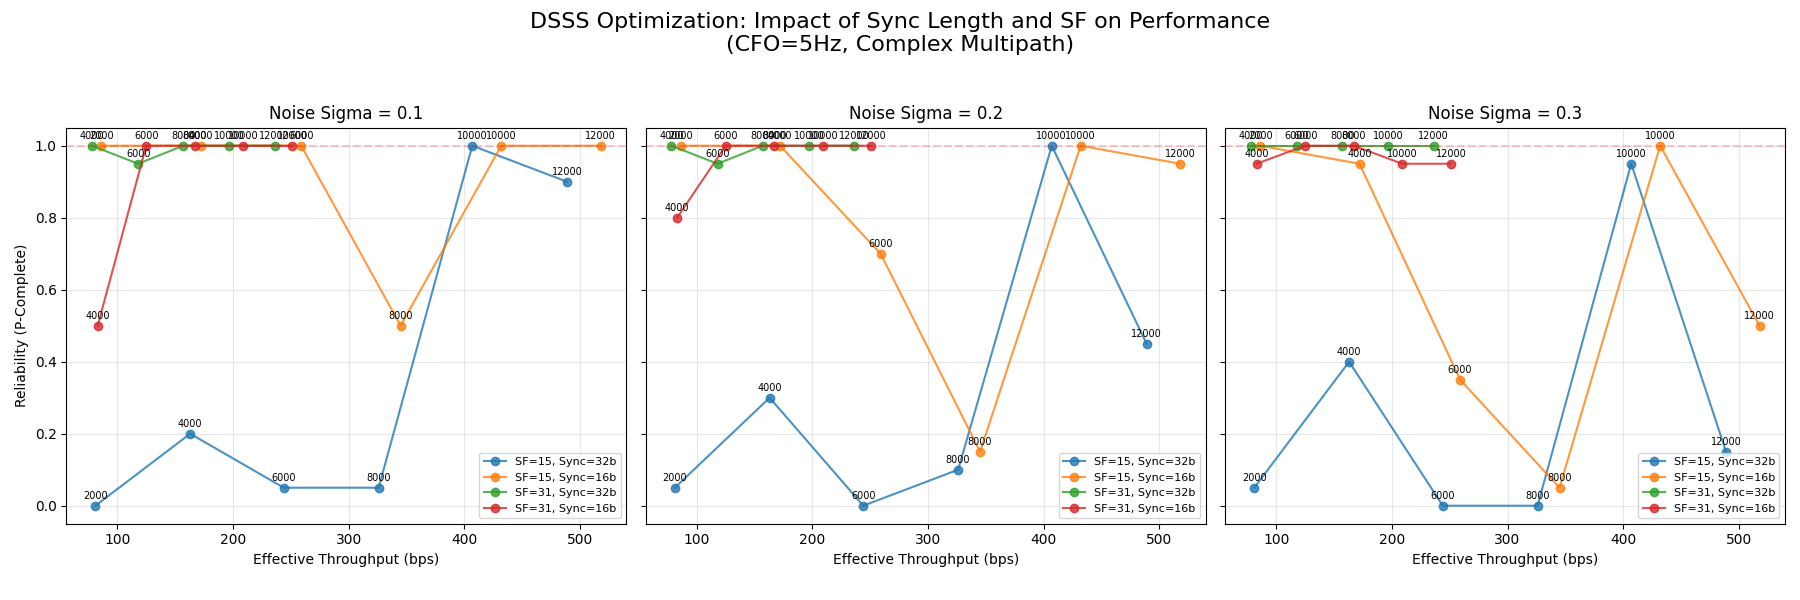

The data file committed next to this chart (first rows):
sync_bits, pre_rep, rc, sf, p_bytes, sigma, theory_bps, raw_line
16, 2, 12000, 15, 24, 0.1, 518, point(bytes=24, sigma=0.100, cfo=5.0, ppm=0.0, loss=0.00, fade=0.00), dsss-e2e, 20, 20, 18, 18, 3840, 0, 0.1517, 0.01, 11.81, 1
16, 2, 12000, 15, 24, 0.2, 518, point(bytes=24, sigma=0.200, cfo=5.0, ppm=0.0, loss=0.00, fade=0.00), dsss-e2e, 20, 19, 15, 15, 3840, 192, 0.1517, 0.04, 5.789, 0.95
16, 2, 12000, 15, 24, 0.3, 518, point(bytes=24, sigma=0.300, cfo=5.0, ppm=0.0, loss=0.00, fade=0.00), dsss-e2e, 20, 10, 5, 5, 3840, 1920, 0.1517, 0.09, 2.266, 0.5
32, 4, 12000, 15, 24, 0.1, 489, point(bytes=24, sigma=0.100, cfo=5.0, ppm=0.0, loss=0.00, fade=0.00), dsss-e2e, 20, 18, 13, 13, 3840, 384, 0.1516, 0.01, 11.81, 0.9
32, 4, 12000, 15, 24, 0.2, 489, point(bytes=24, sigma=0.200, cfo=5.0, ppm=0.0, loss=0.00, fade=0.00), dsss-e2e, 20, 9, 3, 3, 3840, 2112, 0.1516, 0.04, 5.788, 0.45
32, 4, 12000, 15, 24, 0.3, 489, point(bytes=24, sigma=0.300, cfo=5.0, ppm=0.0, loss=0.00, fade=0.00), dsss-e2e, 20, 3, 0, 0, 3840, 3264, 0.1516, 0.09, 2.266, 0.15
16, 2, 10000, 15, 24, 0.1, 432, point(bytes=24, sigma=0.100, cfo=5.0, ppm=0.0, loss=0.00, fade=0.00), dsss-e2e, 20, 20, 20, 20, 3840, 0, 0.1512, 0.01, 11.79, 1
16, 2, 10000, 15, 24, 0.2, 432, point(bytes=24, sigma=0.200, cfo=5.0, ppm=0.0, loss=0.00, fade=0.00), dsss-e2e, 20, 20, 20, 20, 3840, 0, 0.1512, 0.04, 5.774, 1
16, 2, 10000, 15, 24, 0.3, 432, point(bytes=24, sigma=0.300, cfo=5.0, ppm=0.0, loss=0.00, fade=0.00), dsss-e2e, 20, 20, 20, 20, 3840, 0, 0.1512, 0.09, 2.252, 1
32, 4, 10000, 15, 24, 0.1, 407, point(bytes=24, sigma=0.100, cfo=5.0, ppm=0.0, loss=0.00, fade=0.00), dsss-e2e, 20, 20, 20, 20, 3840, 0, 0.1512, 0.01, 11.79, 1
32, 4, 10000, 15, 24, 0.2, 407, point(bytes=24, sigma=0.200, cfo=5.0, ppm=0.0, loss=0.00, fade=0.00), dsss-e2e, 20, 20, 20, 20, 3840, 0, 0.1512, 0.04, 5.774, 1
32, 4, 10000, 15, 24, 0.3, 407, point(bytes=24, sigma=0.300, cfo=5.0, ppm=0.0, loss=0.00, fade=0.00), dsss-e2e, 20, 19, 13, 13, 3840, 192, 0.1511, 0.09, 2.251, 0.95
16, 2, 8000, 15, 24, 0.1, 345, point(bytes=24, sigma=0.100, cfo=5.0, ppm=0.0, loss=0.00, fade=0.00), dsss-e2e, 20, 10, 9, 9, 3840, 1920, 0.1507, 0.01, 11.78, 0.5
16, 2, 8000, 15, 24, 0.2, 345, point(bytes=24, sigma=0.200, cfo=5.0, ppm=0.0, loss=0.00, fade=0.00), dsss-e2e, 20, 3, 3, 3, 3840, 3264, 0.1507, 0.04, 5.761, 0.15
16, 2, 8000, 15, 24, 0.3, 345, point(bytes=24, sigma=0.300, cfo=5.0, ppm=0.0, loss=0.00, fade=0.00), dsss-e2e, 20, 1, 1, 1, 3840, 3648, 0.1507, 0.09, 2.24, 0.05
32, 4, 8000, 15, 24, 0.1, 326, point(bytes=24, sigma=0.100, cfo=5.0, ppm=0.0, loss=0.00, fade=0.00), dsss-e2e, 20, 1, 0, 0, 3840, 3648, 0.1507, 0.01, 11.78, 0.05
32, 4, 8000, 15, 24, 0.2, 326, point(bytes=24, sigma=0.200, cfo=5.0, ppm=0.0, loss=0.00, fade=0.00), dsss-e2e, 20, 2, 0, 0, 3840, 3456, 0.1507, 0.04, 5.761, 0.1
32, 4, 8000, 15, 24, 0.3, 326, point(bytes=24, sigma=0.300, cfo=5.0, ppm=0.0, loss=0.00, fade=0.00), dsss-e2e, 20, 0, 0, 0, 3840, 3840, 0.1507, 0.09, 2.239, 0.000000
16, 2, 6000, 15, 24, 0.1, 259, point(bytes=24, sigma=0.100, cfo=5.0, ppm=0.0, loss=0.00, fade=0.00), dsss-e2e, 20, 20, 0, 19, 3840, 0, 0.1509, 0.01, 11.79, 1
16, 2, 6000, 15, 24, 0.2, 259, point(bytes=24, sigma=0.200, cfo=5.0, ppm=0.0, loss=0.00, fade=0.00), dsss-e2e, 20, 14, 0, 13, 3840, 1152, 0.1509, 0.04, 5.766, 0.7
16, 2, 6000, 15, 24, 0.3, 259, point(bytes=24, sigma=0.300, cfo=5.0, ppm=0.0, loss=0.00, fade=0.00), dsss-e2e, 20, 7, 0, 6, 3840, 2496, 0.1509, 0.09, 2.243, 0.35
16, 2, 12000, 31, 24, 0.1, 251, point(bytes=24, sigma=0.100, cfo=5.0, ppm=0.0, loss=0.00, fade=0.00), dsss-e2e, 20, 20, 0, 20, 3840, 0, 0.1558, 0.01, 11.92, 1
16, 2, 12000, 31, 24, 0.2, 251, point(bytes=24, sigma=0.200, cfo=5.0, ppm=0.0, loss=0.00, fade=0.00), dsss-e2e, 20, 20, 0, 20, 3840, 0, 0.1558, 0.04, 5.904, 1
16, 2, 12000, 31, 24, 0.3, 251, point(bytes=24, sigma=0.300, cfo=5.0, ppm=0.0, loss=0.00, fade=0.00), dsss-e2e, 20, 19, 0, 19, 3840, 192, 0.1557, 0.09, 2.382, 0.95
32, 4, 6000, 15, 24, 0.1, 244, point(bytes=24, sigma=0.100, cfo=5.0, ppm=0.0, loss=0.00, fade=0.00), dsss-e2e, 20, 1, 0, 0, 3840, 3648, 0.1509, 0.01, 11.79, 0.05
32, 4, 6000, 15, 24, 0.2, 244, point(bytes=24, sigma=0.200, cfo=5.0, ppm=0.0, loss=0.00, fade=0.00), dsss-e2e, 20, 0, 0, 0, 3840, 3840, 0.1509, 0.04, 5.765, 0.000000
32, 4, 6000, 15, 24, 0.3, 244, point(bytes=24, sigma=0.300, cfo=5.0, ppm=0.0, loss=0.00, fade=0.00), dsss-e2e, 20, 0, 0, 0, 3840, 3840, 0.1509, 0.09, 2.243, 0.000000
32, 4, 12000, 31, 24, 0.1, 236, point(bytes=24, sigma=0.100, cfo=5.0, ppm=0.0, loss=0.00, fade=0.00), dsss-e2e, 20, 20, 0, 20, 3840, 0, 0.1558, 0.01, 11.93, 1
32, 4, 12000, 31, 24, 0.2, 236, point(bytes=24, sigma=0.200, cfo=5.0, ppm=0.0, loss=0.00, fade=0.00), dsss-e2e, 20, 20, 0, 20, 3840, 0, 0.1558, 0.04, 5.905, 1
32, 4, 12000, 31, 24, 0.3, 236, point(bytes=24, sigma=0.300, cfo=5.0, ppm=0.0, loss=0.00, fade=0.00), dsss-e2e, 20, 20, 0, 20, 3840, 0, 0.1558, 0.09, 2.383, 1
16, 2, 10000, 31, 24, 0.1, 209, point(bytes=24, sigma=0.100, cfo=5.0, ppm=0.0, loss=0.00, fade=0.00), dsss-e2e, 20, 20, 0, 20, 3840, 0, 0.1553, 0.01, 11.91, 1
16, 2, 10000, 31, 24, 0.2, 209, point(bytes=24, sigma=0.200, cfo=5.0, ppm=0.0, loss=0.00, fade=0.00), dsss-e2e, 20, 20, 0, 20, 3840, 0, 0.1553, 0.04, 5.892, 1
16, 2, 10000, 31, 24, 0.3, 209, point(bytes=24, sigma=0.300, cfo=5.0, ppm=0.0, loss=0.00, fade=0.00), dsss-e2e, 20, 19, 0, 19, 3840, 192, 0.1553, 0.09, 2.37, 0.95
32, 4, 10000, 31, 24, 0.1, 197, point(bytes=24, sigma=0.100, cfo=5.0, ppm=0.0, loss=0.00, fade=0.00), dsss-e2e, 20, 20, 0, 20, 3840, 0, 0.1554, 0.01, 11.91, 1
32, 4, 10000, 31, 24, 0.2, 197, point(bytes=24, sigma=0.200, cfo=5.0, ppm=0.0, loss=0.00, fade=0.00), dsss-e2e, 20, 20, 0, 20, 3840, 0, 0.1554, 0.04, 5.893, 1
32, 4, 10000, 31, 24, 0.3, 197, point(bytes=24, sigma=0.300, cfo=5.0, ppm=0.0, loss=0.00, fade=0.00), dsss-e2e, 20, 20, 0, 20, 3840, 0, 0.1554, 0.09, 2.371, 1
16, 2, 4000, 15, 24, 0.1, 172, point(bytes=24, sigma=0.100, cfo=5.0, ppm=0.0, loss=0.00, fade=0.00), dsss-e2e, 20, 20, 0, 20, 3840, 0, 0.151, 0.01, 11.79, 1
16, 2, 4000, 15, 24, 0.2, 172, point(bytes=24, sigma=0.200, cfo=5.0, ppm=0.0, loss=0.00, fade=0.00), dsss-e2e, 20, 20, 0, 20, 3840, 0, 0.151, 0.04, 5.768, 1
16, 2, 4000, 15, 24, 0.3, 172, point(bytes=24, sigma=0.300, cfo=5.0, ppm=0.0, loss=0.00, fade=0.00), dsss-e2e, 20, 19, 0, 19, 3840, 192, 0.151, 0.09, 2.247, 0.95
16, 2, 8000, 31, 24, 0.1, 167, point(bytes=24, sigma=0.100, cfo=5.0, ppm=0.0, loss=0.00, fade=0.00), dsss-e2e, 20, 20, 0, 20, 3840, 0, 0.1551, 0.01, 11.9, 1
16, 2, 8000, 31, 24, 0.2, 167, point(bytes=24, sigma=0.200, cfo=5.0, ppm=0.0, loss=0.00, fade=0.00), dsss-e2e, 20, 20, 0, 20, 3840, 0, 0.1551, 0.04, 5.885, 1
16, 2, 8000, 31, 24, 0.3, 167, point(bytes=24, sigma=0.300, cfo=5.0, ppm=0.0, loss=0.00, fade=0.00), dsss-e2e, 20, 20, 0, 20, 3840, 0, 0.1551, 0.09, 2.363, 1
32, 4, 4000, 15, 24, 0.1, 163, point(bytes=24, sigma=0.100, cfo=5.0, ppm=0.0, loss=0.00, fade=0.00), dsss-e2e, 20, 4, 0, 4, 3840, 3072, 0.1509, 0.01, 11.79, 0.2
32, 4, 4000, 15, 24, 0.2, 163, point(bytes=24, sigma=0.200, cfo=5.0, ppm=0.0, loss=0.00, fade=0.00), dsss-e2e, 20, 6, 0, 6, 3840, 2688, 0.1509, 0.04, 5.768, 0.3
32, 4, 4000, 15, 24, 0.3, 163, point(bytes=24, sigma=0.300, cfo=5.0, ppm=0.0, loss=0.00, fade=0.00), dsss-e2e, 20, 8, 0, 8, 3840, 2304, 0.1509, 0.09, 2.246, 0.4
32, 4, 8000, 31, 24, 0.1, 157, point(bytes=24, sigma=0.100, cfo=5.0, ppm=0.0, loss=0.00, fade=0.00), dsss-e2e, 20, 20, 0, 20, 3840, 0, 0.1551, 0.01, 11.91, 1
32, 4, 8000, 31, 24, 0.2, 157, point(bytes=24, sigma=0.200, cfo=5.0, ppm=0.0, loss=0.00, fade=0.00), dsss-e2e, 20, 20, 0, 20, 3840, 0, 0.1551, 0.04, 5.886, 1
32, 4, 8000, 31, 24, 0.3, 157, point(bytes=24, sigma=0.300, cfo=5.0, ppm=0.0, loss=0.00, fade=0.00), dsss-e2e, 20, 20, 0, 20, 3840, 0, 0.1551, 0.09, 2.364, 1
16, 2, 6000, 31, 24, 0.1, 125, point(bytes=24, sigma=0.100, cfo=5.0, ppm=0.0, loss=0.00, fade=0.00), dsss-e2e, 20, 20, 0, 20, 3840, 0, 0.1552, 0.01, 11.91, 1
16, 2, 6000, 31, 24, 0.2, 125, point(bytes=24, sigma=0.200, cfo=5.0, ppm=0.0, loss=0.00, fade=0.00), dsss-e2e, 20, 20, 0, 20, 3840, 0, 0.1552, 0.04, 5.888, 1
16, 2, 6000, 31, 24, 0.3, 125, point(bytes=24, sigma=0.300, cfo=5.0, ppm=0.0, loss=0.00, fade=0.00), dsss-e2e, 20, 20, 0, 18, 3840, 0, 0.1552, 0.09, 2.367, 1
32, 4, 6000, 31, 24, 0.1, 118, point(bytes=24, sigma=0.100, cfo=5.0, ppm=0.0, loss=0.00, fade=0.00), dsss-e2e, 20, 19, 0, 19, 3840, 192, 0.1552, 0.01, 11.91, 0.95
32, 4, 6000, 31, 24, 0.2, 118, point(bytes=24, sigma=0.200, cfo=5.0, ppm=0.0, loss=0.00, fade=0.00), dsss-e2e, 20, 19, 0, 19, 3840, 192, 0.1552, 0.04, 5.889, 0.95
32, 4, 6000, 31, 24, 0.3, 118, point(bytes=24, sigma=0.300, cfo=5.0, ppm=0.0, loss=0.00, fade=0.00), dsss-e2e, 20, 20, 0, 20, 3840, 0, 0.1552, 0.09, 2.368, 1
16, 2, 2000, 15, 24, 0.1, 86, point(bytes=24, sigma=0.100, cfo=5.0, ppm=0.0, loss=0.00, fade=0.00), dsss-e2e, 20, 20, 0, 20, 3840, 0, 0.1511, 0.01, 11.79, 1
16, 2, 2000, 15, 24, 0.2, 86, point(bytes=24, sigma=0.200, cfo=5.0, ppm=0.0, loss=0.00, fade=0.00), dsss-e2e, 20, 20, 0, 20, 3840, 0, 0.1511, 0.04, 5.772, 1
16, 2, 2000, 15, 24, 0.3, 86, point(bytes=24, sigma=0.300, cfo=5.0, ppm=0.0, loss=0.00, fade=0.00), dsss-e2e, 20, 20, 0, 20, 3840, 0, 0.1511, 0.09, 2.25, 1
16, 2, 4000, 31, 24, 0.1, 83, point(bytes=24, sigma=0.100, cfo=5.0, ppm=0.0, loss=0.00, fade=0.00), dsss-e2e, 20, 10, 0, 10, 3840, 1920, 0.1552, 0.01, 11.91, 0.5
16, 2, 4000, 31, 24, 0.2, 83, point(bytes=24, sigma=0.200, cfo=5.0, ppm=0.0, loss=0.00, fade=0.00), dsss-e2e, 20, 16, 0, 16, 3840, 768, 0.1552, 0.04, 5.889, 0.8
16, 2, 4000, 31, 24, 0.3, 83, point(bytes=24, sigma=0.300, cfo=5.0, ppm=0.0, loss=0.00, fade=0.00), dsss-e2e, 20, 19, 0, 19, 3840, 192, 0.1552, 0.09, 2.367, 0.95
... 6 more rows
